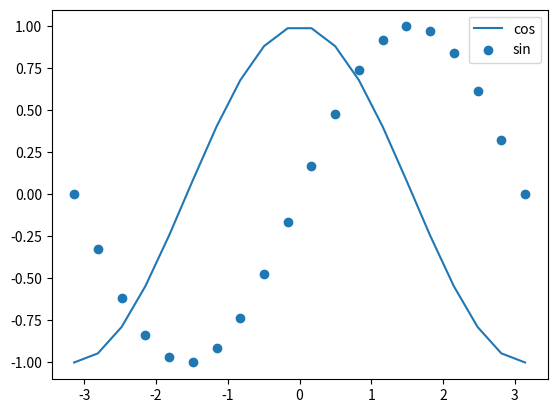

This figure's Python source:
import numpy as np
import matplotlib.pyplot as plt

# X軸とY軸の計算
X = np.linspace(-np.pi, np.pi, 20)
Y1, Y2 = np.cos(X), np.sin(X)

# プロットする
plt.plot(X, Y1, label="cos")
plt.scatter(X, Y2, label="sin")

# 凡例をつける
plt.legend()

# 保存する
plt.savefig("graph.png")

# 表示する
plt.show()
